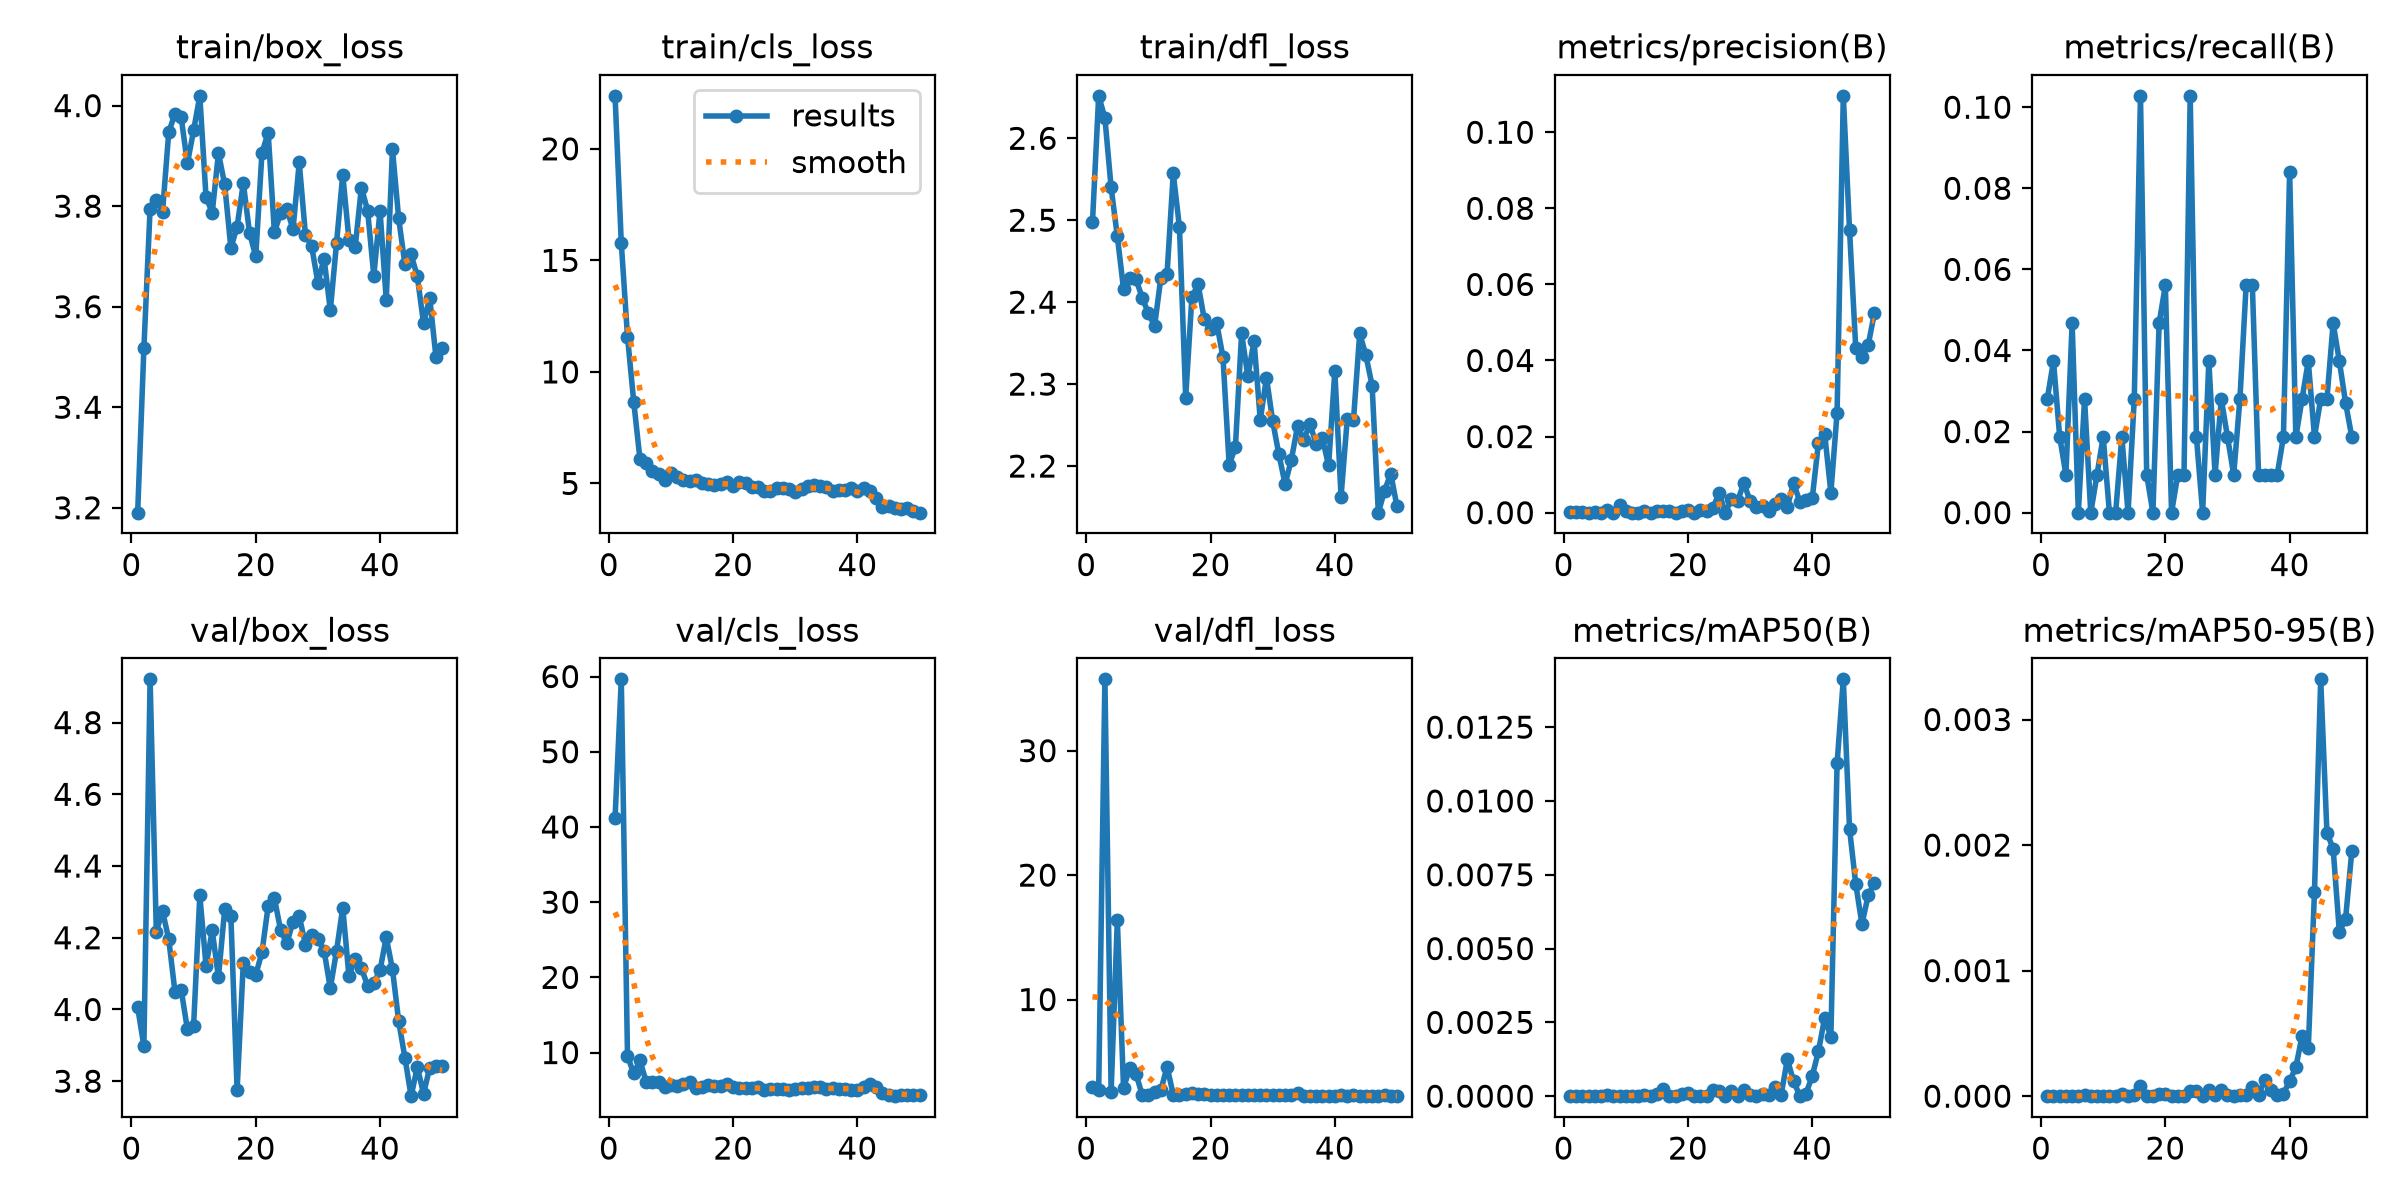

Values plotted in this chart, from the file beside it:
epoch, time, train/box_loss, train/cls_loss, train/dfl_loss, metrics/precision(B), metrics/recall(B), metrics/mAP50(B), metrics/mAP50-95(B), val/box_loss, val/cls_loss, val/dfl_loss, lr/pg0, lr/pg1, lr/pg2
1, 18.24, 3.19, 22.38, 2.497, 5e-05, 0.02804, 0, 0, 4.006, 41.17, 2.991, 0.0006533, 0.0006533, 0.0006533
2, 31.26, 3.517, 15.78, 2.652, 7e-05, 0.03738, 1e-05, 0, 3.898, 59.63, 2.721, 0.001294, 0.001294, 0.001294
3, 43.79, 3.795, 11.59, 2.625, 0.00014, 0.01869, 0, 0, 4.921, 9.533, 35.73, 0.001908, 0.001908, 0.001908
4, 56.08, 3.813, 8.668, 2.54, 3e-05, 0.00935, 1e-05, 0, 4.217, 7.221, 2.598, 0.001881, 0.001881, 0.001881
5, 71.42, 3.788, 6.103, 2.48, 0.00014, 0.04673, 2e-05, 0, 4.275, 8.952, 16.38, 0.001842, 0.001842, 0.001842
6, 83.74, 3.947, 5.911, 2.416, 0, 0, 0, 0, 4.196, 6.122, 2.896, 0.001802, 0.001802, 0.001802
7, 95.97, 3.984, 5.536, 2.43, 0.00078, 0.02804, 3e-05, 1e-05, 4.049, 6.029, 4.491, 0.001762, 0.001762, 0.001762
8, 107.8, 3.977, 5.411, 2.428, 0, 0, 0, 0, 4.056, 6.133, 4.04, 0.001723, 0.001723, 0.001723
9, 120.3, 3.885, 5.169, 2.406, 0.00212, 0.00935, 1e-05, 0, 3.945, 5.476, 2.332, 0.001683, 0.001683, 0.001683
10, 136.4, 3.951, 5.461, 2.386, 0.00037, 0.01869, 1e-05, 0, 3.954, 5.674, 2.31, 0.001644, 0.001644, 0.001644
11, 206.8, 4.019, 5.309, 2.371, 0, 0, 0, 0, 4.318, 5.568, 2.592, 0.001604, 0.001604, 0.001604
12, 218.7, 3.818, 5.146, 2.43, 0, 0, 0, 0, 4.122, 5.883, 2.697, 0.001564, 0.001564, 0.001564
13, 230.9, 3.787, 5.107, 2.434, 0.00043, 0.01869, 4e-05, 2e-05, 4.22, 6.059, 4.592, 0.001525, 0.001525, 0.001525
14, 243.2, 3.905, 5.167, 2.557, 0, 0, 0, 0, 4.089, 5.267, 2.366, 0.001485, 0.001485, 0.001485
15, 335.8, 3.843, 4.999, 2.491, 0.00043, 0.02804, 6e-05, 1e-05, 4.279, 5.426, 2.327, 0.001446, 0.001446, 0.001446
16, 348, 3.717, 4.992, 2.284, 0.00056, 0.1028, 0.00024, 8e-05, 4.26, 5.688, 2.402, 0.001406, 0.001406, 0.001406
17, 360.2, 3.759, 4.94, 2.406, 0.0005, 0.00935, 0, 0, 3.776, 5.536, 2.462, 0.001366, 0.001366, 0.001366
18, 372.3, 3.846, 4.974, 2.422, 0, 0, 0, 0, 4.131, 5.558, 2.433, 0.001327, 0.001327, 0.001327
19, 384.5, 3.747, 5.077, 2.379, 0.00037, 0.04673, 7e-05, 2e-05, 4.105, 5.848, 2.397, 0.001287, 0.001287, 0.001287
20, 396.7, 3.7, 4.874, 2.367, 0.0008, 0.05607, 0.00012, 2e-05, 4.097, 5.416, 2.365, 0.001248, 0.001248, 0.001248
21, 408, 3.906, 5.043, 2.374, 0, 0, 0, 0, 4.159, 5.275, 2.333, 0.001208, 0.001208, 0.001208
22, 419.8, 3.946, 5.021, 2.333, 0.00076, 0.00935, 1e-05, 0, 4.289, 5.27, 2.321, 0.001168, 0.001168, 0.001168
23, 431.6, 3.748, 4.826, 2.201, 0.00053, 0.00935, 1e-05, 0, 4.311, 5.322, 2.323, 0.001129, 0.001129, 0.001129
24, 458.4, 3.786, 4.857, 2.223, 0.00113, 0.1028, 0.00021, 4e-05, 4.221, 5.44, 2.329, 0.001089, 0.001089, 0.001089
25, 470.2, 3.794, 4.645, 2.362, 0.00514, 0.01869, 0.00018, 4e-05, 4.184, 5.076, 2.349, 0.00105, 0.00105, 0.00105
26, 481.5, 3.754, 4.662, 2.31, 0, 0, 0, 0, 4.245, 5.181, 2.339, 0.00101, 0.00101, 0.00101
27, 493.1, 3.887, 4.801, 2.353, 0.00351, 0.03738, 0.00016, 5e-05, 4.261, 5.108, 2.321, 0.0009704, 0.0009704, 0.0009704
28, 505.2, 3.743, 4.815, 2.256, 0.00315, 0.00935, 2e-05, 1e-05, 4.18, 5.124, 2.32, 0.0009308, 0.0009308, 0.0009308
29, 518.3, 3.72, 4.737, 2.308, 0.00779, 0.02804, 0.0002, 5e-05, 4.208, 4.998, 2.318, 0.0008912, 0.0008912, 0.0008912
30, 533.1, 3.648, 4.622, 2.255, 0.00304, 0.01869, 5e-05, 1e-05, 4.195, 5.179, 2.315, 0.0008516, 0.0008516, 0.0008516
31, 545.4, 3.695, 4.757, 2.214, 0.00155, 0.00935, 1e-05, 0, 4.164, 5.245, 2.297, 0.000812, 0.000812, 0.000812
32, 557.1, 3.593, 4.884, 2.178, 0.00168, 0.02804, 8e-05, 1e-05, 4.059, 5.26, 2.296, 0.0007724, 0.0007724, 0.0007724
33, 578.5, 3.726, 4.914, 2.208, 0.00049, 0.05607, 4e-05, 1e-05, 4.163, 5.439, 2.292, 0.0007328, 0.0007328, 0.0007328
34, 590.2, 3.863, 4.87, 2.249, 0.00227, 0.05607, 0.0003, 7e-05, 4.284, 5.449, 2.456, 0.0006932, 0.0006932, 0.0006932
35, 625.5, 3.733, 4.825, 2.232, 0.00369, 0.00935, 5e-05, 1e-05, 4.093, 5.124, 2.243, 0.0006536, 0.0006536, 0.0006536
36, 637.1, 3.718, 4.667, 2.251, 0.00145, 0.00935, 0.00125, 0.00013, 4.142, 5.335, 2.249, 0.000614, 0.000614, 0.000614
37, 648.5, 3.837, 4.715, 2.227, 0.0079, 0.00935, 0.0005, 5e-05, 4.115, 5.118, 2.235, 0.0005744, 0.0005744, 0.0005744
38, 659.9, 3.791, 4.715, 2.234, 0.00283, 0.00935, 2e-05, 1e-05, 4.067, 5.131, 2.242, 0.0005348, 0.0005348, 0.0005348
39, 671.4, 3.661, 4.804, 2.201, 0.00331, 0.01869, 9e-05, 2e-05, 4.073, 5.013, 2.258, 0.0004952, 0.0004952, 0.0004952
40, 682.9, 3.791, 4.676, 2.316, 0.00374, 0.08411, 0.00068, 0.00012, 4.11, 5.053, 2.288, 0.0004556, 0.0004556, 0.0004556
41, 741.2, 3.613, 4.794, 2.163, 0.01833, 0.01869, 0.00152, 0.00023, 4.201, 5.369, 2.333, 0.000416, 0.000416, 0.000416
42, 753.3, 3.913, 4.666, 2.258, 0.02079, 0.02804, 0.00265, 0.00048, 4.112, 5.828, 2.279, 0.0003764, 0.0003764, 0.0003764
43, 765.8, 3.776, 4.352, 2.256, 0.00527, 0.03738, 0.00201, 0.00038, 3.967, 5.425, 2.315, 0.0003368, 0.0003368, 0.0003368
44, 779.3, 3.684, 3.935, 2.362, 0.02625, 0.01869, 0.01127, 0.00163, 3.866, 4.654, 2.281, 0.0002972, 0.0002972, 0.0002972
45, 793.8, 3.704, 4.005, 2.335, 0.1096, 0.02804, 0.01412, 0.00332, 3.758, 4.345, 2.264, 0.0002576, 0.0002576, 0.0002576
46, 805.6, 3.66, 3.883, 2.298, 0.07442, 0.02804, 0.00906, 0.0021, 3.84, 4.203, 2.24, 0.000218, 0.000218, 0.000218
47, 817.5, 3.567, 3.857, 2.143, 0.04333, 0.04673, 0.00719, 0.00197, 3.765, 4.322, 2.262, 0.0001784, 0.0001784, 0.0001784
48, 829.9, 3.617, 3.88, 2.17, 0.04093, 0.03738, 0.00583, 0.00131, 3.838, 4.398, 2.295, 0.0001388, 0.0001388, 0.0001388
49, 841.5, 3.5, 3.772, 2.191, 0.04402, 0.02713, 0.0068, 0.00141, 3.841, 4.327, 2.264, 9.92e-05, 9.92e-05, 9.92e-05
50, 853.5, 3.517, 3.69, 2.151, 0.05243, 0.01869, 0.00722, 0.00195, 3.841, 4.304, 2.255, 5.96e-05, 5.96e-05, 5.96e-05
